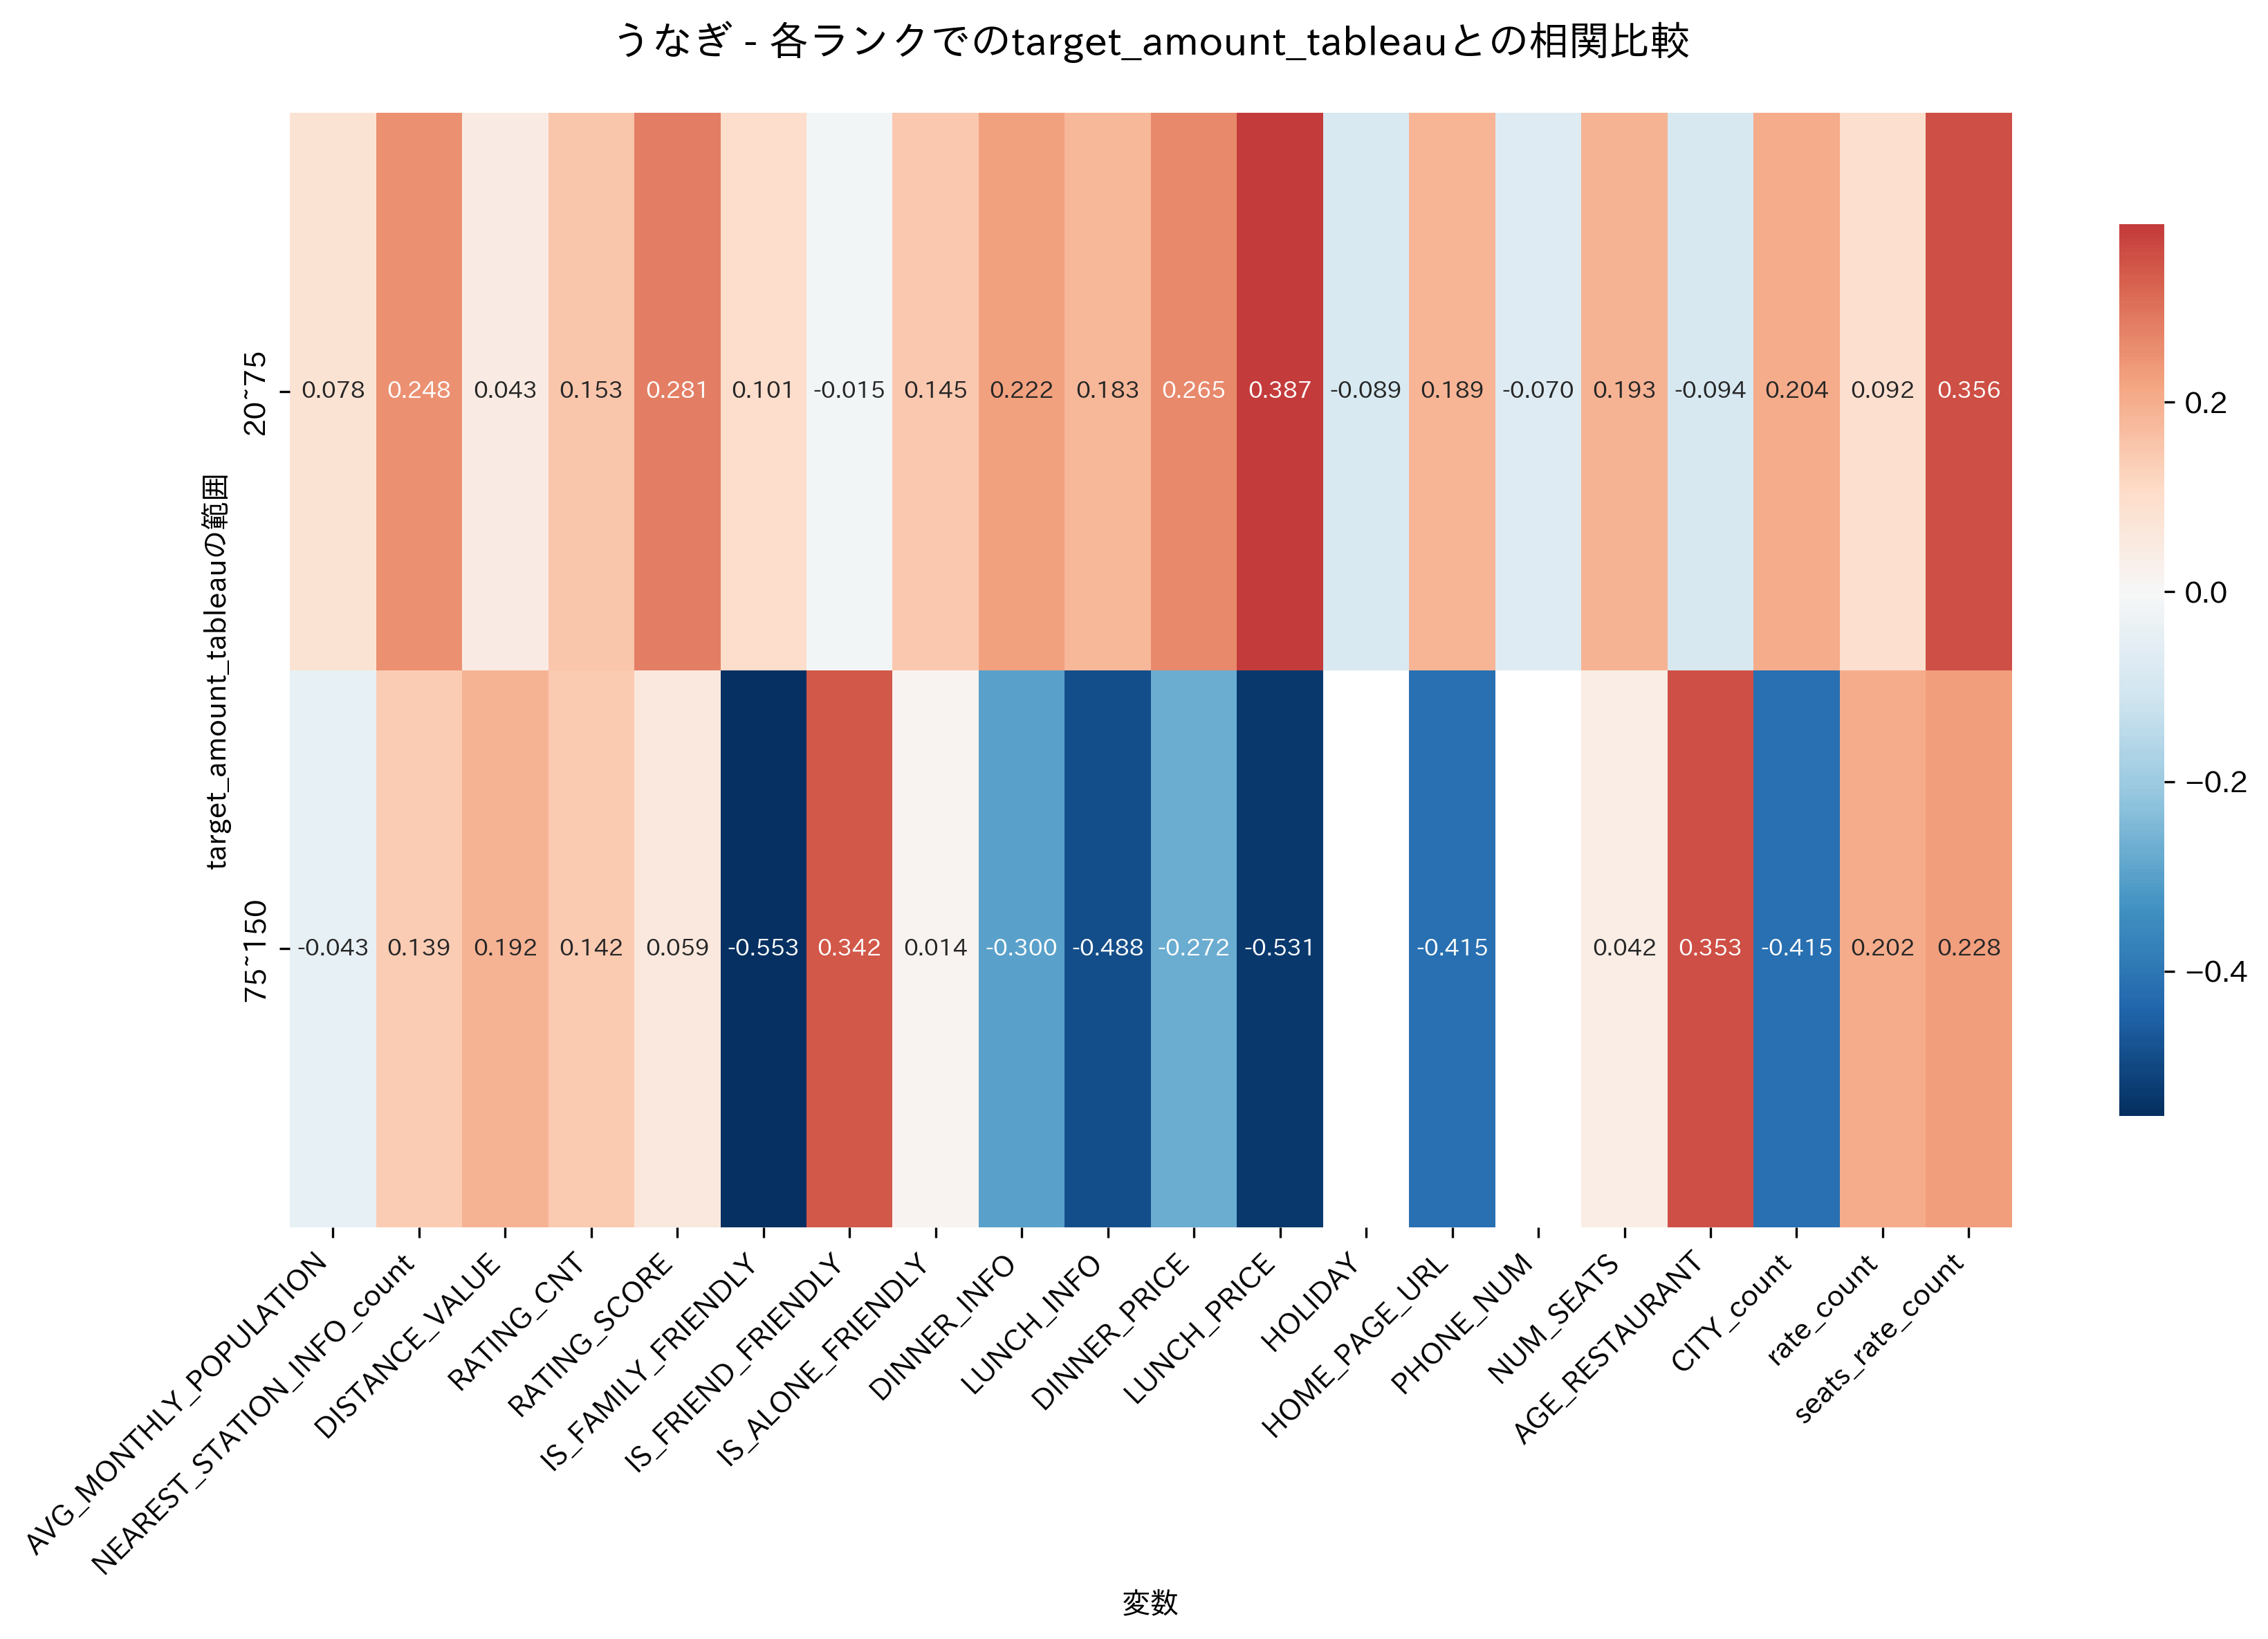

The file beside this chart, header and first rows:
, 20~75, 75~150
AVG_MONTHLY_POPULATION, 0.07835, -0.04263
NEAREST_STATION_INFO_count, 0.2482, 0.1391
DISTANCE_VALUE, 0.04281, 0.1919
RATING_CNT, 0.1527, 0.1423
RATING_SCORE, 0.2815, 0.05921
IS_FAMILY_FRIENDLY, 0.1009, -0.5526
IS_FRIEND_FRIENDLY, -0.01464, 0.3423
IS_ALONE_FRIENDLY, 0.1452, 0.0142
DINNER_INFO, 0.2224, -0.3004
LUNCH_INFO, 0.1827, -0.4884
DINNER_PRICE, 0.2648, -0.2722
LUNCH_PRICE, 0.3874, -0.5307
HOLIDAY, -0.08948, 
HOME_PAGE_URL, 0.189, -0.4154
PHONE_NUM, -0.06998, 
NUM_SEATS, 0.1927, 0.04186
AGE_RESTAURANT, -0.09351, 0.353
CITY_count, 0.2041, -0.4146
rate_count, 0.09202, 0.2016
seats_rate_count, 0.3563, 0.2285
